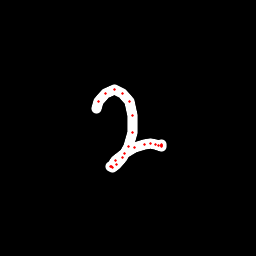

The data file committed next to this chart (first rows):
x, y, hover, eod
96.03, 108.7, 0.0, 0.0
98.94, 101.8, 0.0, 0.0
105.9, 93.4, 0.0, 0.0
114.4, 89.34, 0.0, 0.0
122.7, 93.04, 0.0, 0.0
129.4, 101.2, 0.0, 0.0
132.6, 115.8, 0.0, 0.0
132.3, 133, 0.0, 0.0
128.1, 147, 0.0, 0.0
122.1, 157.7, 0.0, 0.0
116.1, 164.5, 0.0, 0.0
112.5, 167.1, 0.0, 0.0
110.7, 166.8, 0.0, 0.0
111.4, 166.3, 0.0, 0.0
115.9, 160.8, 0.0, 0.0
124.2, 153.4, 0.0, 0.0
134.4, 147.6, 0.0, 0.0
144.3, 144.3, 0.0, 0.0
150.9, 143.7, 0.0, 0.0
155.8, 144.9, 0.0, 0.0
158.8, 145.9, 0.0, 0.0
161.2, 146.4, 0.0, 0.0
161.6, 145.9, 0.0, 0.0
161.4, 145.3, 0.0, 0.0
161.4, 144.5, 0.0, 1.0
